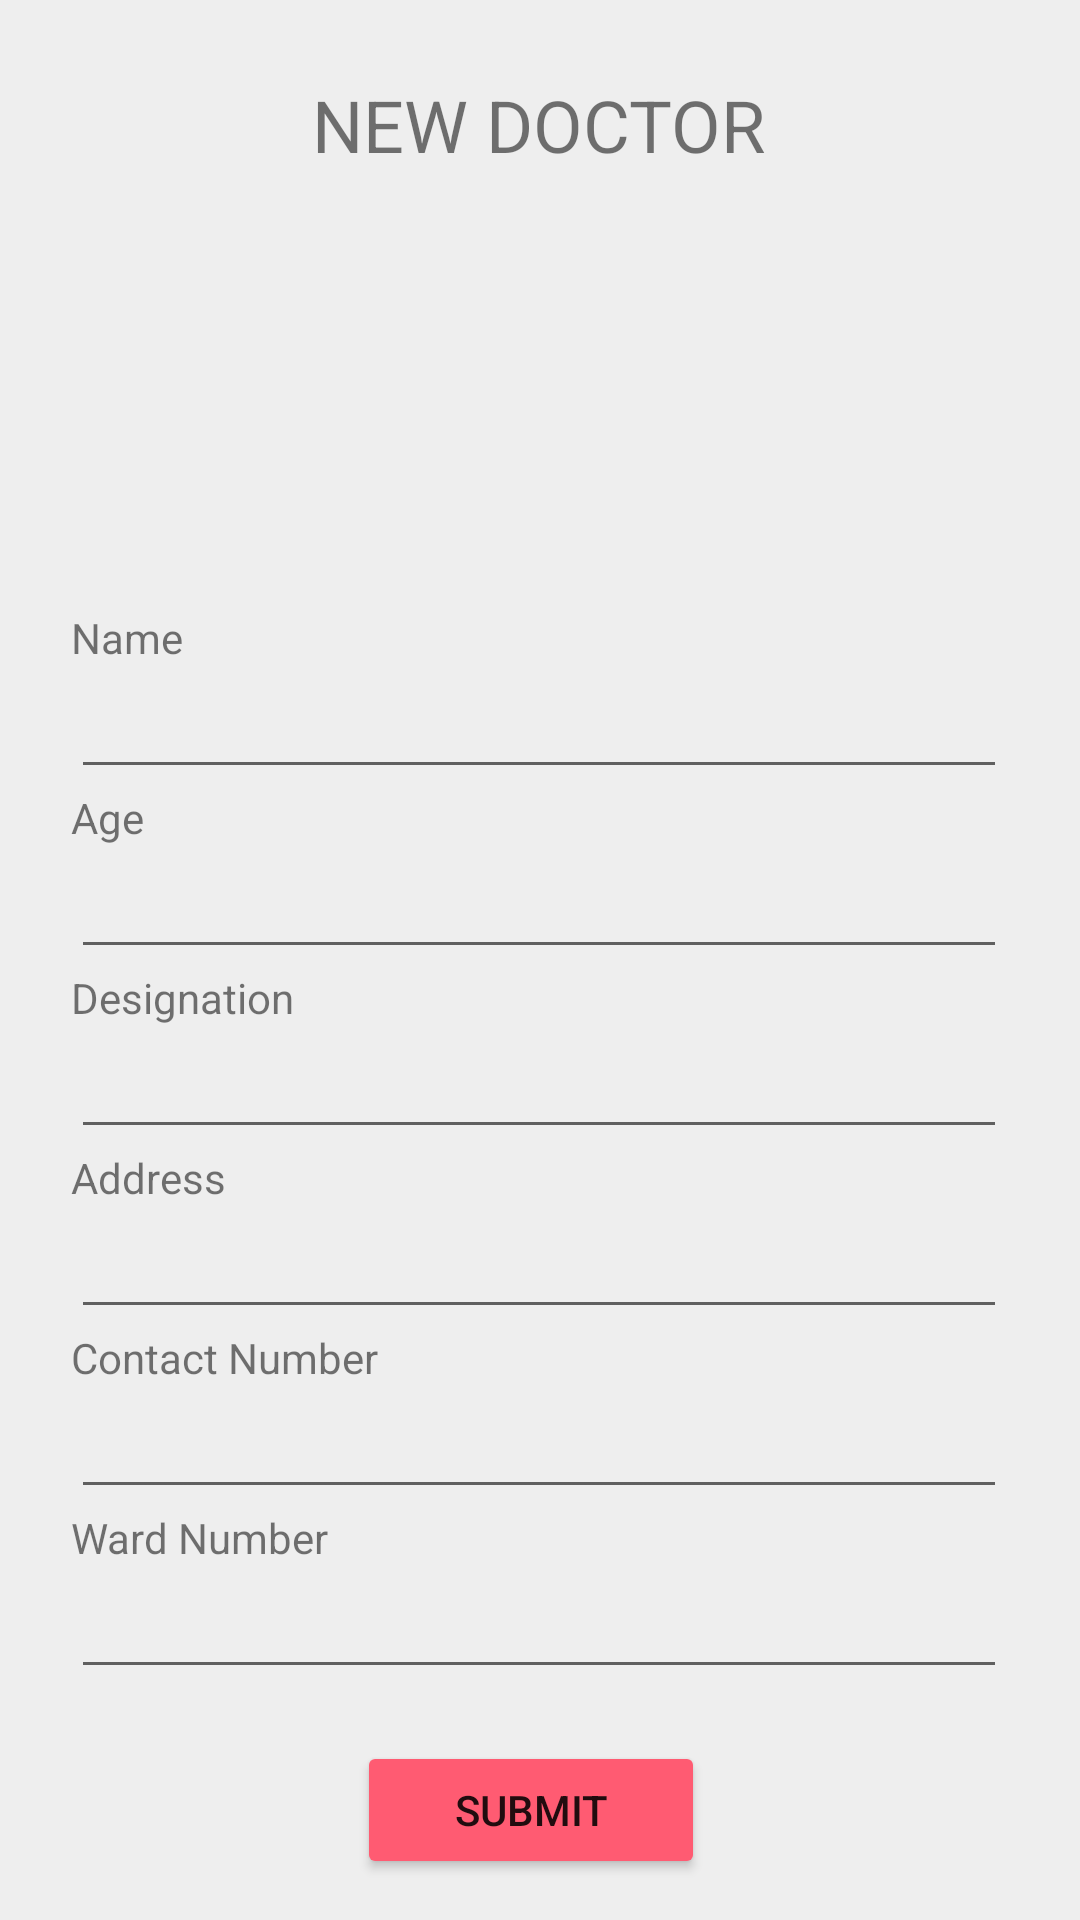

The Android layout XML behind this screen, and the referenced resources:
<!-- AndroidManifest.xml: application theme AppTheme -->
<!-- res/layout/activity_doctor_add.xml -->
<?xml version="1.0" encoding="utf-8"?>
<androidx.constraintlayout.widget.ConstraintLayout xmlns:android="http://schemas.android.com/apk/res/android"
    xmlns:app="http://schemas.android.com/apk/res-auto"
    xmlns:tools="http://schemas.android.com/tools"
    android:layout_width="match_parent"
    android:layout_height="match_parent"
    android:background="#EEEEEE"
    tools:context=".doctor_add">

    <LinearLayout
        android:id="@+id/linearLayout"
        android:layout_width="312dp"
        android:layout_height="366dp"
        android:layout_marginStart="8dp"
        android:layout_marginLeft="8dp"
        android:layout_marginTop="8dp"
        android:layout_marginEnd="8dp"
        android:layout_marginRight="8dp"
        android:layout_marginBottom="8dp"
        android:background="#EEEEEE"
        android:orientation="vertical"
        app:layout_constraintBottom_toBottomOf="parent"
        app:layout_constraintEnd_toEndOf="parent"
        app:layout_constraintHorizontal_bias="0.493"
        app:layout_constraintStart_toStartOf="parent"
        app:layout_constraintTop_toTopOf="parent"
        app:layout_constraintVertical_bias="0.756">

        <TextView
            android:id="@+id/doc_name"
            android:layout_width="match_parent"
            android:layout_height="30dp"
            android:text="@string/doctor_Name"
            android:textSize="14sp" />

        <EditText
            android:id="@+id/doctor_name"
            android:layout_width="match_parent"
            android:layout_height="30dp"
            android:autofillHints=""
            android:ems="10"
            android:inputType="textPersonName" />

        <TextView
            android:id="@+id/doc_age"
            android:layout_width="match_parent"
            android:layout_height="30dp"
            android:text="@string/doctor_age"
            android:textSize="14sp" />

        <EditText
            android:id="@+id/editText5"
            android:layout_width="match_parent"
            android:layout_height="30dp"
            android:autofillHints=""
            android:ems="10"
            android:inputType="textPersonName" />

        <TextView
            android:id="@+id/doc_desig"
            android:layout_width="match_parent"
            android:layout_height="30dp"
            android:text="@string/doctor_designation"
            android:textSize="14sp" />

        <EditText
            android:id="@+id/editText6"
            android:layout_width="match_parent"
            android:layout_height="30dp"
            android:autofillHints=""
            android:ems="10"
            android:inputType="textPersonName" />

        <TextView
            android:id="@+id/doc_adrs"
            android:layout_width="match_parent"
            android:layout_height="30dp"
            android:text="@string/doctor_address"
            android:textSize="14sp" />

        <EditText
            android:id="@+id/editText8"
            android:layout_width="match_parent"
            android:layout_height="30dp"
            android:autofillHints=""
            android:ems="10"
            android:inputType="textPersonName" />

        <TextView
            android:id="@+id/doc_tpno"
            android:layout_width="match_parent"
            android:layout_height="30dp"
            android:text="@string/doctor_number"
            android:textSize="14sp" />

        <EditText
            android:id="@+id/editText9"
            android:layout_width="match_parent"
            android:layout_height="30dp"
            android:autofillHints=""
            android:ems="10"
            android:inputType="textPersonName" />

        <TextView
            android:id="@+id/doc_ward"
            android:layout_width="match_parent"
            android:layout_height="30dp"
            android:text="@string/doctor_ward"
            android:textSize="14sp" />

        <EditText
            android:id="@+id/editText10"
            android:layout_width="match_parent"
            android:layout_height="30dp"
            android:autofillHints=""
            android:ems="10"
            android:inputType="textPersonName" />

    </LinearLayout>

    <TextView
        android:id="@+id/textView"
        android:layout_width="wrap_content"
        android:layout_height="wrap_content"
        android:layout_marginStart="8dp"
        android:layout_marginLeft="8dp"
        android:layout_marginTop="8dp"
        android:layout_marginEnd="8dp"
        android:layout_marginRight="8dp"
        android:background="#EEEEEE"
        android:text="@string/doc_add"
        android:textSize="24sp"
        app:layout_constraintBottom_toTopOf="@+id/linearLayout"
        app:layout_constraintEnd_toEndOf="parent"
        app:layout_constraintHorizontal_bias="0.497"
        app:layout_constraintStart_toStartOf="parent"
        app:layout_constraintTop_toTopOf="parent"
        app:layout_constraintVertical_bias="0.107" />

    <Button
        android:id="@+id/button"
        android:layout_width="116dp"
        android:layout_height="46dp"
        android:layout_marginStart="8dp"
        android:layout_marginLeft="8dp"
        android:layout_marginTop="8dp"
        android:layout_marginEnd="8dp"
        android:layout_marginRight="8dp"
        android:layout_marginBottom="8dp"
        android:padding="10dp"
        android:text="@string/submit"
        app:layout_constraintBottom_toBottomOf="parent"
        app:layout_constraintEnd_toEndOf="parent"
        app:layout_constraintHorizontal_bias="0.487"
        app:layout_constraintStart_toStartOf="parent"
        app:layout_constraintTop_toBottomOf="@+id/linearLayout"
        app:layout_constraintVertical_bias="0.387" />

    <ImageView
        android:id="@+id/imageView5"
        android:layout_width="120dp"
        android:layout_height="123dp"
        android:layout_marginStart="8dp"
        android:layout_marginLeft="8dp"
        android:layout_marginTop="8dp"
        android:layout_marginEnd="8dp"
        android:layout_marginRight="8dp"
        android:layout_marginBottom="8dp"
        app:layout_constraintBottom_toTopOf="@+id/linearLayout"
        app:layout_constraintEnd_toEndOf="parent"
        app:layout_constraintHorizontal_bias="0.493"
        app:layout_constraintStart_toStartOf="parent"
        app:layout_constraintTop_toBottomOf="@+id/textView"
        app:srcCompat="@drawable/doctor" />
</androidx.constraintlayout.widget.ConstraintLayout>
<!-- resources referenced by this layout -->
<resources>
  <string name="doc_add">NEW DOCTOR</string>
  <string name="doctor_Name">Name</string>
  <string name="doctor_address">Address</string>
  <string name="doctor_age">Age</string>
  <string name="doctor_designation">Designation</string>
  <string name="doctor_number">Contact Number</string>
  <string name="doctor_ward">Ward Number</string>
  <string name="submit">Submit</string>
  <style name="AppTheme" parent="Theme.AppCompat.Light.NoActionBar">
          
          <item name="colorPrimary">@color/colorPrimary</item>
          <item name="colorPrimaryDark">@color/White</item>
          <item name="colorAccent">@color/colorAccent</item>
  
          <item name="colorButtonNormal">@color/Blue</item>
          <item name="colorControlHighlight">@color/White</item>
  
      </style>
  <color name="colorPrimary">#009688</color>
  <color name="White">#FFFF5B72</color>
  <color name="colorAccent">#D81B60</color>
  <color name="Blue">#FF5B72</color>
</resources>
